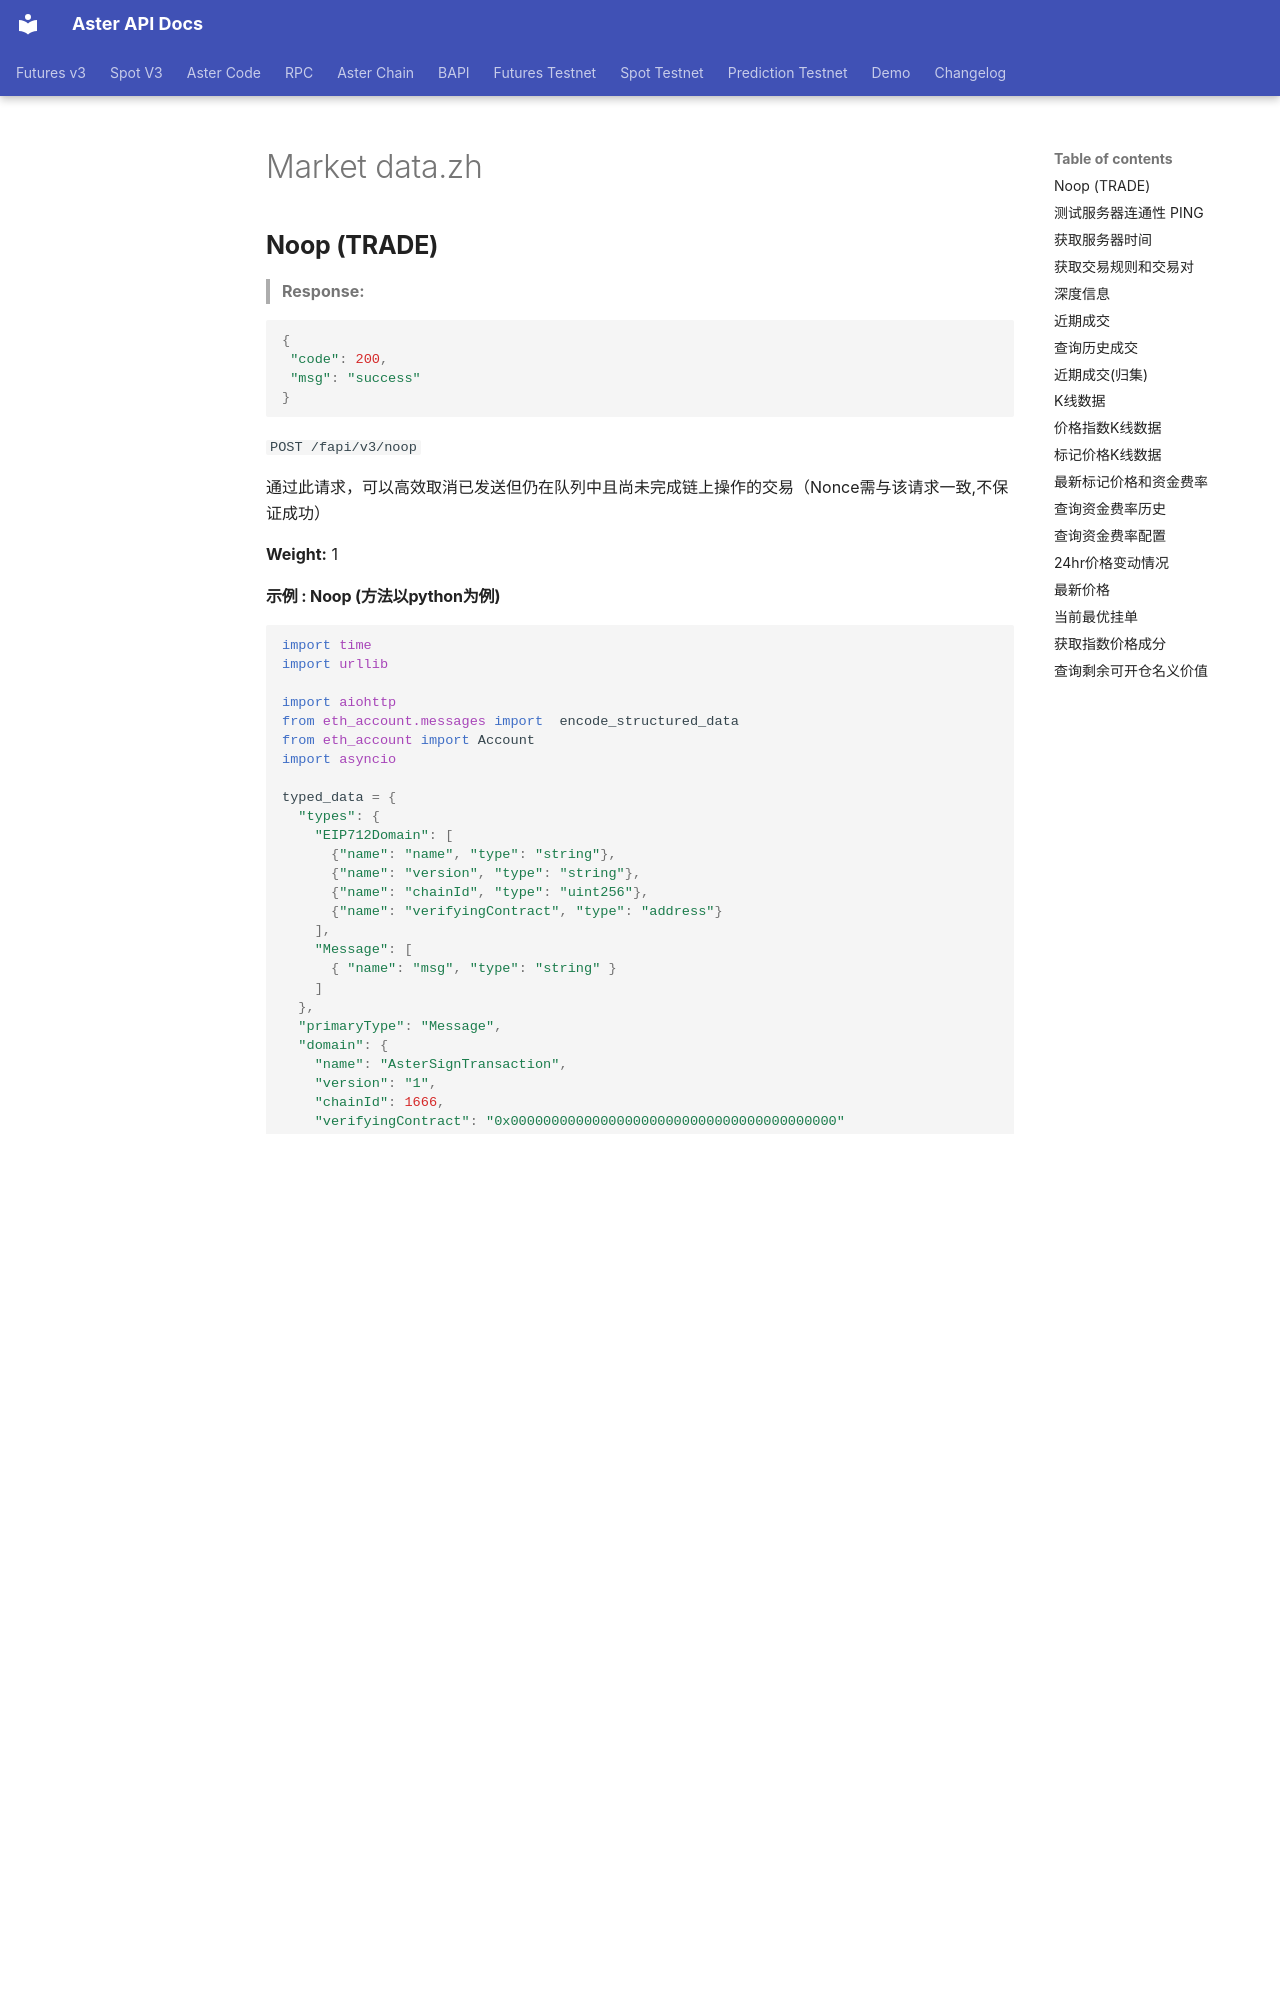

repository: asterdex/aster-api-website · page: futures-v3/market-data.zh/index.html · generator: mkdocs

## **Noop (TRADE)**

> **Response:**

```javascript
{
 "code": 200,
 "msg": "success"
}
```

``POST /fapi/v3/noop``

通过此请求，可以高效取消已发送但仍在队列中且尚未完成链上操作的交易（Nonce需与该请求一致,不保证成功）

**Weight:**
1

#### 示例 : Noop (方法以python为例) 

```python
import time
import urllib

import aiohttp
from eth_account.messages import  encode_structured_data
from eth_account import Account
import asyncio

typed_data = {
  "types": {
    "EIP712Domain": [
      {"name": "name", "type": "string"},
      {"name": "version", "type": "string"},
      {"name": "chainId", "type": "uint256"},
      {"name": "verifyingContract", "type": "address"}
    ],
    "Message": [
      { "name": "msg", "type": "string" }
    ]
  },
  "primaryType": "Message",
  "domain": {
    "name": "AsterSignTransaction",
    "version": "1",
    "chainId": 1666,
    "verifyingContract": "0x0000000000000000000000000000000000000000"
  },
  "message": {
    "msg": "$msg"
  }
}

headers = {
    'Content-Type': 'application/x-www-form-urlencoded',
    'User-Agent': 'PythonApp/1.0'
}
host = 'https://fapi3.asterdex.com'

# config your user and agent info here
user = '*'
signer = '*'
private_key = "**"

noop = {'url':'/fapi/v3/noop','method':'POST','params':{}}
place_order = {"url":"/fapi/v3/order","method":"POST","params":{"symbol": "ASTERUSDT", "type": "LIMIT", "side": "BUY",
                  "timeInForce": "GTC", "quantity": "20", "price": "0.5"}}
_last_ms = 0
_i = 0

def get_nonce():
    global _last_ms, _i
    now_ms = int(time.time())

    if now_ms == _last_ms:
        _i += 1
    else:
        _last_ms = now_ms
        _i = 0

    return now_ms * 1_000_000 + _i

async def send_by_url(api,nonce) :
    my_dict = api['params']
    url = host + api['url']

    my_dict['nonce'] = nonce
    my_dict['user'] = user
    my_dict['signer'] = signer
    param = urllib.parse.urlencode(my_dict)
